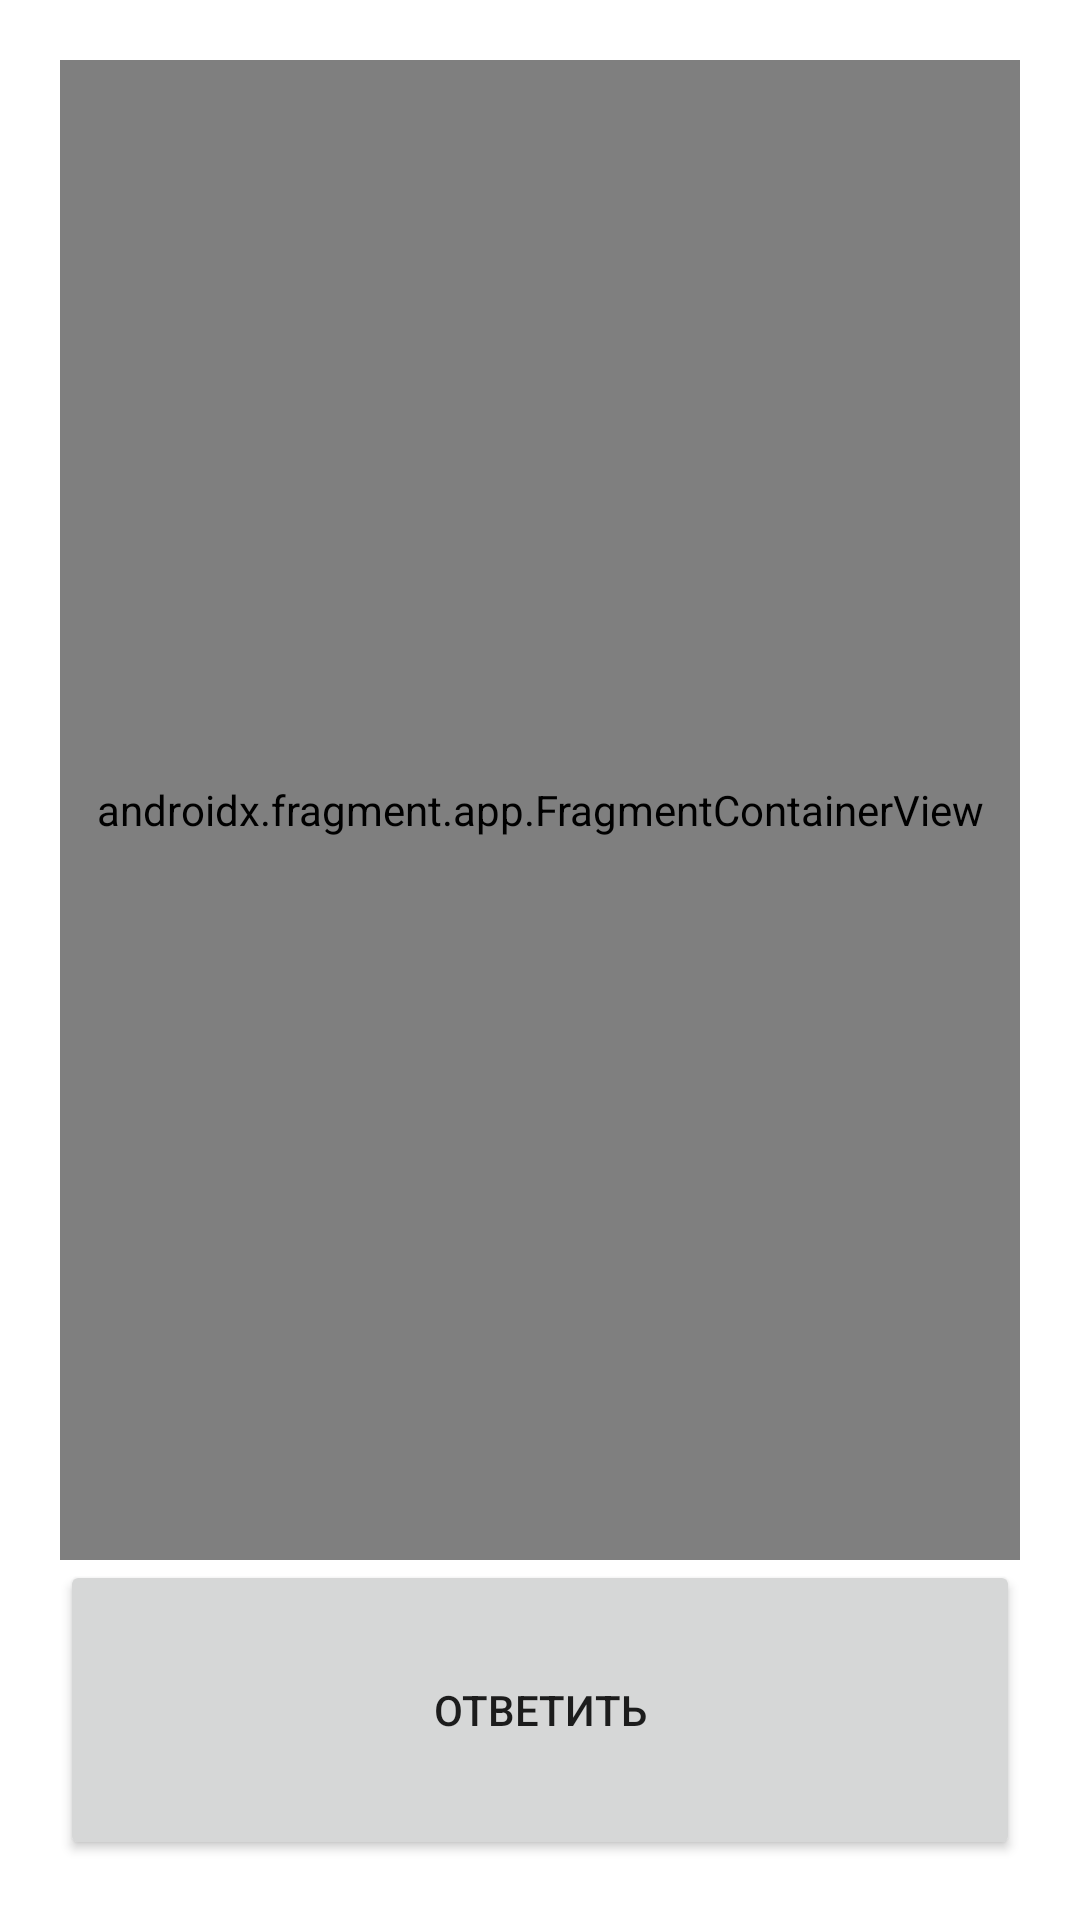

Produce the Android XML layout that renders to this screen, including the resource entries it uses.
<!-- AndroidManifest.xml: application theme Theme.RetrofitStudyCase -->
<!-- res/layout/activity_main.xml -->
<?xml version="1.0" encoding="utf-8"?>
<androidx.constraintlayout.widget.ConstraintLayout
    xmlns:android="http://schemas.android.com/apk/res/android"
    xmlns:app="http://schemas.android.com/apk/res-auto"
    xmlns:tools="http://schemas.android.com/tools"
    android:layout_width="match_parent"
    android:layout_height="match_parent"
    android:padding="20dp"
    tools:context=".MainActivity">


    <androidx.fragment.app.FragmentContainerView
        android:id="@+id/fragmentContainerView"
        android:name="com.example.retrofitstudycase.ItemFragment"
        android:layout_width="match_parent"
        android:layout_height="0dp"
        app:layout_constraintBottom_toTopOf="@+id/ansButton"
        app:layout_constraintEnd_toEndOf="parent"
        app:layout_constraintStart_toStartOf="parent"
        app:layout_constraintTop_toTopOf="parent"
        tools:layout="@layout/fragment_item_list" />

    <Button
        android:id="@+id/ansButton"
        android:layout_width="match_parent"
        android:layout_height="100dp"
        android:text="@string/AnsButton"
        app:layout_constraintEnd_toEndOf="parent"
        app:layout_constraintBottom_toBottomOf="parent" />
</androidx.constraintlayout.widget.ConstraintLayout>
<!-- res/layout/fragment_item_list.xml (included above) -->
<?xml version="1.0" encoding="utf-8"?>
<androidx.recyclerview.widget.RecyclerView xmlns:android="http://schemas.android.com/apk/res/android"
    xmlns:app="http://schemas.android.com/apk/res-auto"
    xmlns:tools="http://schemas.android.com/tools"
    android:id="@+id/list"
    android:name="com.example.retrofitstudycase.ItemFragment"
    android:layout_width="match_parent"
    android:layout_height="match_parent"
    app:layoutManager="LinearLayoutManager"
    tools:context=".ItemFragment"
    tools:listitem="@layout/fragment_item" />
<!-- res/layout/fragment_item.xml (included above) -->
<?xml version="1.0" encoding="utf-8"?>
<LinearLayout xmlns:android="http://schemas.android.com/apk/res/android"
    android:layout_width="match_parent"
    android:layout_height="wrap_content"
    android:orientation="horizontal"
    android:paddingTop="10dp"
    android:paddingBottom="10dp">

    <TextView
        android:id="@+id/content"
        android:textColor="@color/white"
        android:layout_width="wrap_content"
        android:layout_height="wrap_content"
        android:background="@drawable/circle_shape_colored"
        android:maxWidth="350dp"
        android:padding="15dp"
        android:textAppearance="?attr/textAppearanceListItem" />
</LinearLayout>
<!-- resources referenced by this layout -->
<resources>
  <!-- drawable circle_shape_colored (drawable) -->
  <?xml version="1.0" encoding="utf-8"?>
  <shape xmlns:android="http://schemas.android.com/apk/res/android">
      <solid android:color="@color/design_default_color_primary_variant"/>
      <corners android:radius="20dp"/>
      <padding
          android:top="10dp"
          android:left="100dp"
          android:bottom="10dp"
          android:right="10dp" />
  </shape>
  <string name="AnsButton">Ответить</string>
  <style name="Theme.RetrofitStudyCase" parent="Theme.MaterialComponents.DayNight.DarkActionBar">
          
          <item name="colorPrimary">@color/purple_500</item>
          <item name="colorPrimaryVariant">@color/purple_700</item>
          <item name="colorOnPrimary">@color/white</item>
          
          <item name="colorSecondary">@color/teal_200</item>
          <item name="colorSecondaryVariant">@color/teal_700</item>
          <item name="colorOnSecondary">@color/black</item>
          
          <item name="android:statusBarColor">?attr/colorPrimaryVariant</item>
          
      </style>
  <!-- not gathered from this repository: default colours our renderer supplied (Android Studio template values) -->
  <color name="purple_500">#FF6200EE</color>
  <color name="purple_700">#FF3700B3</color>
  <color name="teal_200">#FF03DAC5</color>
  <color name="teal_700">#FF018786</color>
  <color name="black">#FF000000</color>
  <color name="white">#FFFFFFFF</color>
</resources>
